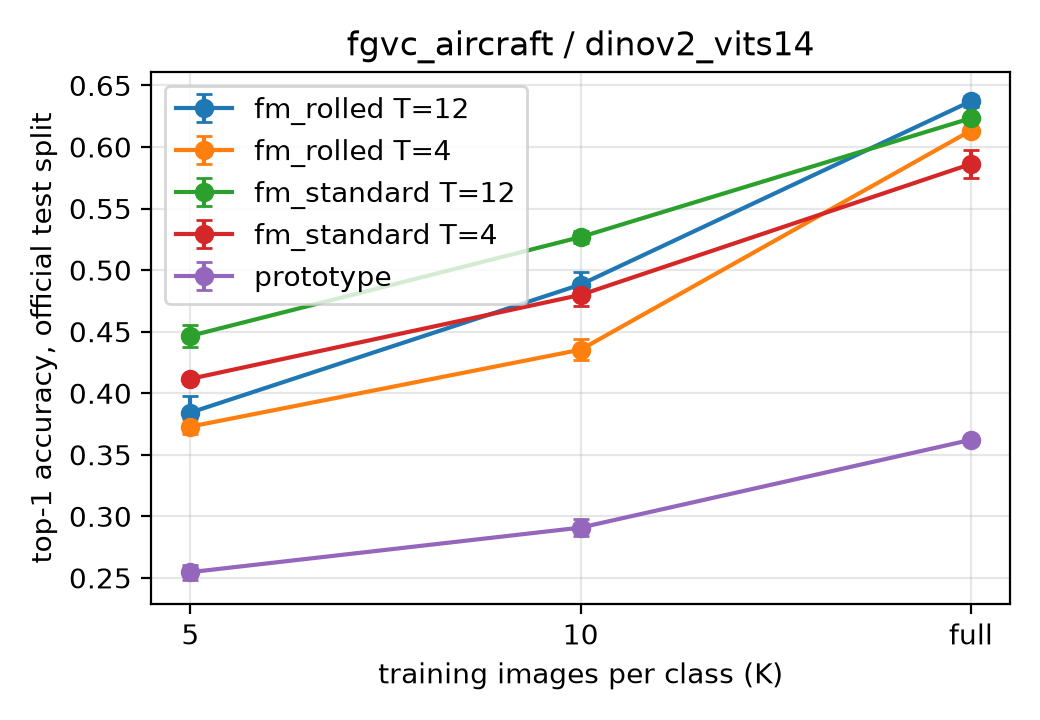

Data behind this chart, as committed beside it:
head, k, top1, std
fm_rolled T=12, 5, 0.3842, 0.01327
fm_rolled T=12, 10, 0.4882, 0.009907
fm_rolled T=12, full, 0.6372, 0.004096
fm_rolled T=4, 5, 0.3728, 0.006151
fm_rolled T=4, 10, 0.4353, 0.008288
fm_rolled T=4, full, 0.6134, 0.001652
fm_standard T=12, 5, 0.4465, 0.008708
fm_standard T=12, 10, 0.5269, 0.005197
fm_standard T=12, full, 0.6234, 0.008790
fm_standard T=4, 5, 0.4116, 0.002100
fm_standard T=4, 10, 0.4798, 0.009161
fm_standard T=4, full, 0.5862, 0.01115
prototype, 5, 0.2546, 0.006129
prototype, 10, 0.2908, 0.007038
prototype, full, 0.3621, 
